Dataset: Final Dataset (GitHub, gslprasanna/Prediction-of-Strawberry-Plant-Diseases-using-Deep-Learning-Approaches). Classes: angular leaf spot, blossom blight, gray mold.

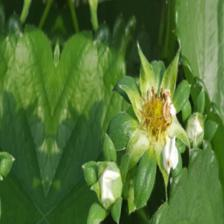
Label: blossom blight

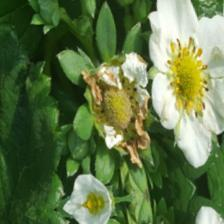
Label: blossom blight

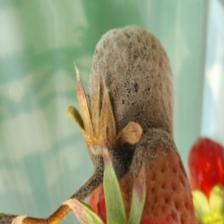
Label: gray mold

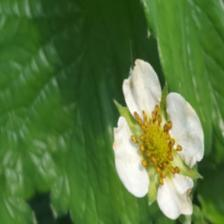
Label: blossom blight

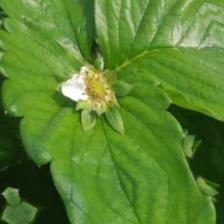
Label: blossom blight

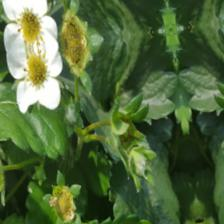
Label: blossom blight
